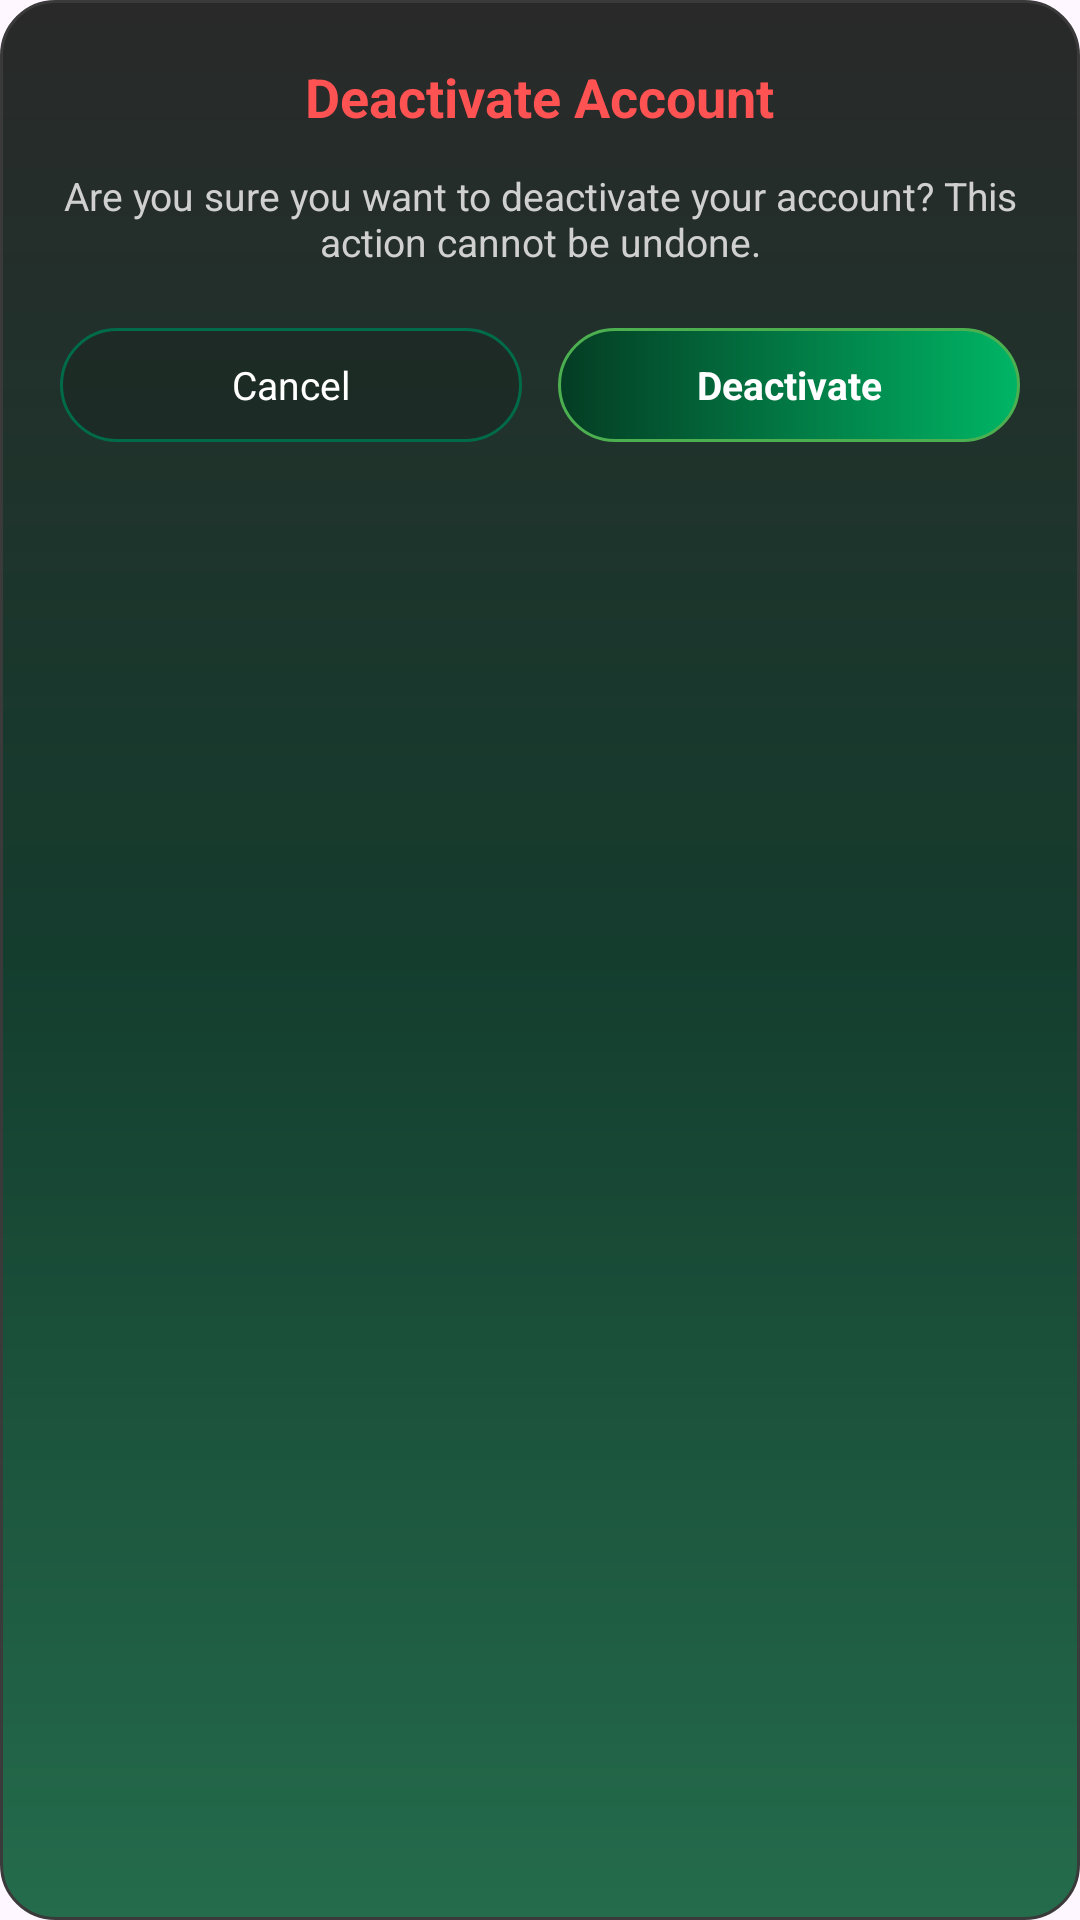

Write the Android layout XML for this screen, with the resource values it uses.
<!-- AndroidManifest.xml: application theme Theme.SolarGrid -->
<!-- res/layout/dialog_deactivate_account.xml -->
<?xml version="1.0" encoding="utf-8"?>
<LinearLayout xmlns:android="http://schemas.android.com/apk/res/android"
    android:layout_width="300dp"
    android:layout_height="wrap_content"
    android:orientation="vertical"
    android:padding="20dp"
    android:background="@drawable/modal_bg"
    android:gravity="center_horizontal">

    <TextView
        android:layout_width="wrap_content"
        android:layout_height="wrap_content"
        android:text="Deactivate Account"
        android:textColor="#FF5252"
        android:textSize="18sp"
        android:textStyle="bold" />

    <TextView
        android:layout_width="match_parent"
        android:layout_height="wrap_content"
        android:layout_marginTop="12dp"
        android:gravity="center"
        android:text="Are you sure you want to deactivate your account? This action cannot be undone."
        android:textColor="#D0D0D0"
        android:textSize="13sp" />

    <LinearLayout
        android:layout_width="match_parent"
        android:layout_height="wrap_content"
        android:layout_marginTop="20dp"
        android:orientation="horizontal"
        android:gravity="center">

        <TextView
            android:id="@+id/cancelDeactivateButton"
            android:layout_width="0dp"
            android:layout_height="38dp"
            android:layout_weight="1"
            android:layout_marginEnd="6dp"
            android:background="@drawable/history_tab_unselected"
            android:gravity="center"
            android:text="Cancel"
            android:textColor="#FFFFFF"
            android:textSize="13sp"
            android:clickable="true"
            android:focusable="true" />

        <TextView
            android:id="@+id/confirmDeactivateButton"
            android:layout_width="0dp"
            android:layout_height="38dp"
            android:layout_weight="1"
            android:layout_marginStart="6dp"
            android:background="@drawable/bg_energy_button"
            android:gravity="center"
            android:text="Deactivate"
            android:textColor="#FFFFFF"
            android:textSize="13sp"
            android:textStyle="bold"
            android:clickable="true"
            android:focusable="true" />

    </LinearLayout>

</LinearLayout>
<!-- resources referenced by this layout -->
<resources>
  <!-- drawable bg_energy_button (drawable) -->
  <?xml version="1.0" encoding="utf-8"?>
  <shape xmlns:android="http://schemas.android.com/apk/res/android"
      android:shape="rectangle">
  
      <gradient
          android:type="linear"
          android:angle="0"
          android:startColor="#043C23"
          android:endColor="#00B565" />
  
      <corners android:radius="20dp" />
  
      <stroke
          android:width="1dp"
          android:color="#4CAF50" />
  
  </shape>
  <!-- drawable history_tab_unselected (drawable) -->
  <?xml version="1.0" encoding="utf-8"?>
  <shape xmlns:android="http://schemas.android.com/apk/res/android"
      android:shape="rectangle">
  
      <solid android:color="#55151F1A" />
  
      <stroke
          android:width="1dp"
          android:color="#006B49" />
  
      <corners android:radius="20dp" />
  
  </shape>
  <!-- drawable modal_bg (drawable) -->
  <?xml version="1.0" encoding="utf-8"?>
  <shape xmlns:android="http://schemas.android.com/apk/res/android"
      android:shape="rectangle">
  
      <gradient
          android:type="linear"
          android:angle="90"
          android:startColor="#246C4C"
          android:centerColor="#143D2E"
          android:endColor="#292929" />
  
      <stroke
          android:width="1dp"
          android:color="#3A3A3A" />
  
      <corners android:radius="18dp" />
  
  </shape>
  <style name="Theme.SolarGrid" parent="Base.Theme.SolarGrid" />
  <style name="Base.Theme.SolarGrid" parent="Theme.Material3.DayNight.NoActionBar">
          
          
      </style>
</resources>
